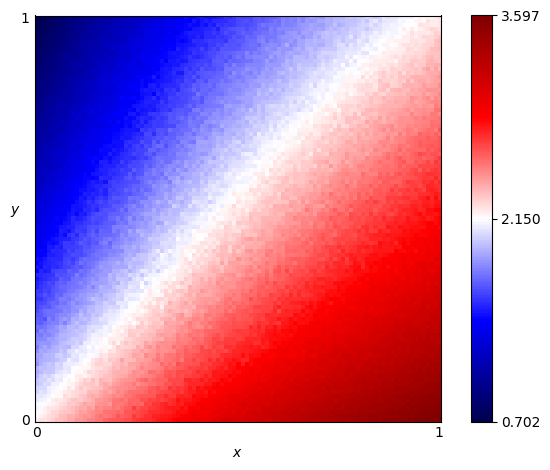

Values plotted in this chart, from the file beside it:
x, y, score
0.0, 0.0, 2.195
0.0, 0.01, 2.168
0.0, 0.02, 2.163
0.0, 0.03, 2.119
0.0, 0.04, 2.133
0.0, 0.05, 2.086
0.0, 0.06, 2.083
0.0, 0.07, 2.037
0.0, 0.08, 2.028
0.0, 0.09, 1.988
0.0, 0.1, 1.984
0.0, 0.11, 1.938
0.0, 0.12, 1.923
0.0, 0.13, 1.938
0.0, 0.14, 1.841
0.0, 0.15, 1.872
0.0, 0.16, 1.892
0.0, 0.17, 1.825
0.0, 0.18, 1.779
0.0, 0.19, 1.827
0.0, 0.2, 1.801
0.0, 0.21, 1.786
0.0, 0.22, 1.729
0.0, 0.23, 1.759
0.0, 0.24, 1.698
0.0, 0.25, 1.705
0.0, 0.26, 1.675
0.0, 0.27, 1.65
0.0, 0.28, 1.62
0.0, 0.29, 1.628
0.0, 0.3, 1.579
0.0, 0.31, 1.596
0.0, 0.32, 1.594
0.0, 0.33, 1.529
0.0, 0.34, 1.523
0.0, 0.35, 1.492
0.0, 0.36, 1.528
0.0, 0.37, 1.446
0.0, 0.38, 1.484
0.0, 0.39, 1.443
0.0, 0.4, 1.462
0.0, 0.41, 1.426
0.0, 0.42, 1.407
0.0, 0.43, 1.401
0.0, 0.44, 1.386
0.0, 0.45, 1.347
0.0, 0.46, 1.371
0.0, 0.47, 1.302
0.0, 0.48, 1.352
0.0, 0.49, 1.285
0.0, 0.5, 1.267
0.0, 0.51, 1.298
0.0, 0.52, 1.251
0.0, 0.53, 1.266
0.0, 0.54, 1.228
0.0, 0.55, 1.224
0.0, 0.56, 1.195
0.0, 0.57, 1.177
0.0, 0.58, 1.164
0.0, 0.59, 1.146
... 10,141 more rows
